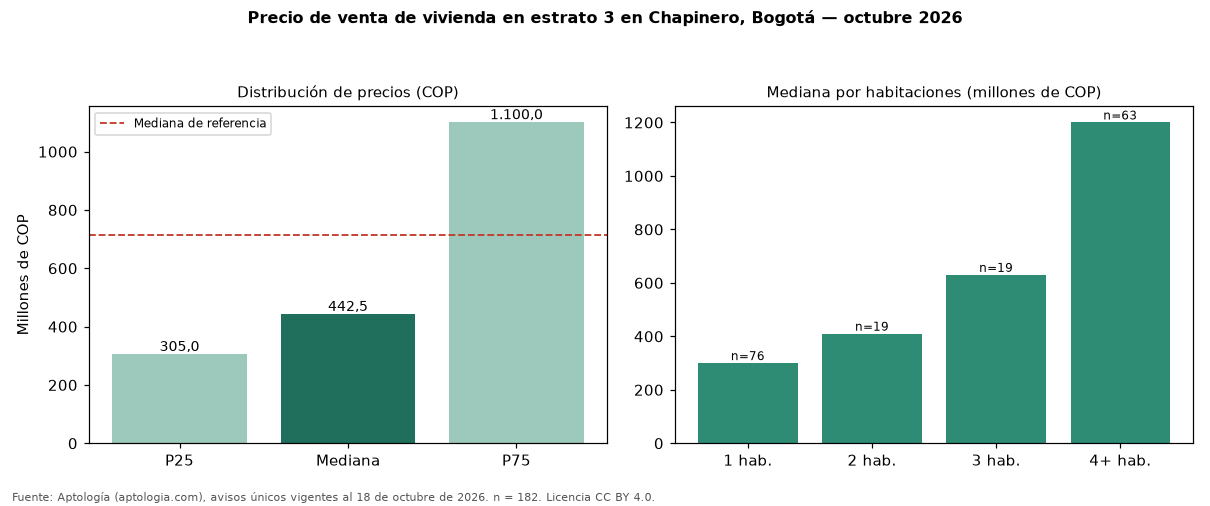

The file beside this chart, header and first rows:
seccion, metrica, valor_cop, n
precio, p25, 305000000, 182
precio, mediana, 442500000, 182
precio, p75, 1100000000, 182
cop_por_m2, p25, 4515352, 182
cop_por_m2, mediana, 6538462, 182
cop_por_m2, p75, 9142857, 182
area, area_mediana_m2, 69.0, 182
habitaciones, 1, 300000000, 76
habitaciones, 2, 410000000, 19
habitaciones, 3, 630000000, 19
habitaciones, 4+, 1200000000, 63
administracion, mediana, 342000, 107
estrato, moda, 3, 
parqueadero, porcentaje_con_parqueadero, 50.5, 182
referencia, mediana_referencia, 714275000, 816
referencia, mediana_cop_por_m2_referencia, 7853805, 816
